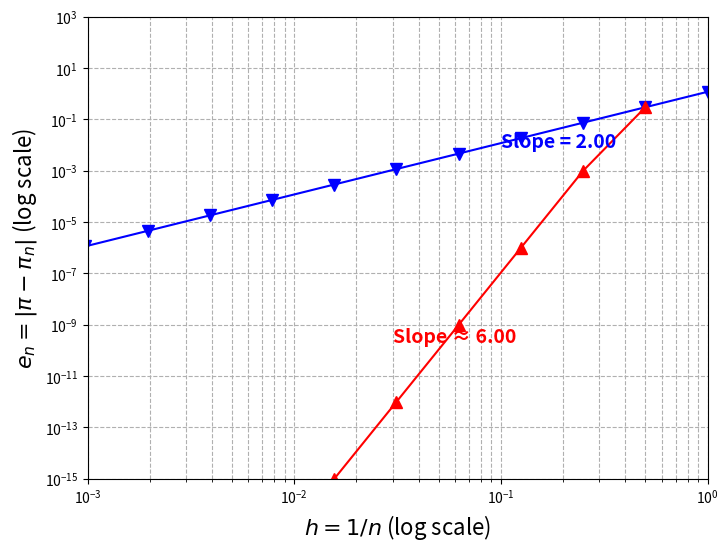

Write Python code to recreate this figure.
import numpy as np
import matplotlib.pyplot as plt

plt.rcParams["axes.unicode_minus"] = False

# ---------------------- 1. 数据 ----------------------
n_blue = [1, 2, 4, 8, 16, 32, 64, 128, 256, 512, 1024]
h_blue = np.array([1.0 / n for n in n_blue])
error_blue = 1.2 * (h_blue ** 2)

h_red = np.array([1/2, 1/4, 1/8, 1/16, 1/32, 1/64])
error_red = np.array([0.3, 1e-3, 1e-6, 1e-9, 1e-12, 1e-15])

# ---------------------- 2. 绘图 ----------------------
plt.figure(figsize=(8, 6))

plt.loglog(h_blue, error_blue, 'b-v', markersize=8, linewidth=1.5)
plt.loglog(h_red, error_red, 'r-^', markersize=8, linewidth=1.5)

plt.text(0.1, 0.008, 'Slope = 2.00', color='blue', fontsize=14, fontweight='bold')
plt.text(0.03, 2e-10, 'Slope ≈ 6.00', color='red', fontsize=14, fontweight='bold')

# 设置坐标轴标签和范围
plt.xlim(1e-3, 1)
plt.ylim(1e-15, 1e3)
plt.xlabel('$h = 1/n$ (log scale)', fontsize=16)
plt.ylabel('$e_n = |\pi - \pi_n|$ (log scale)', fontsize=16)
plt.grid(True, which="both", ls="--")

plt.show()
